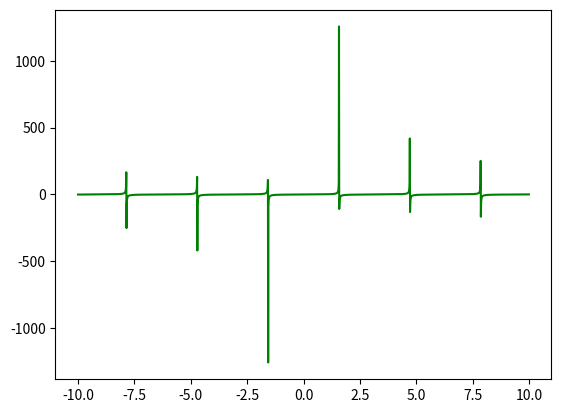
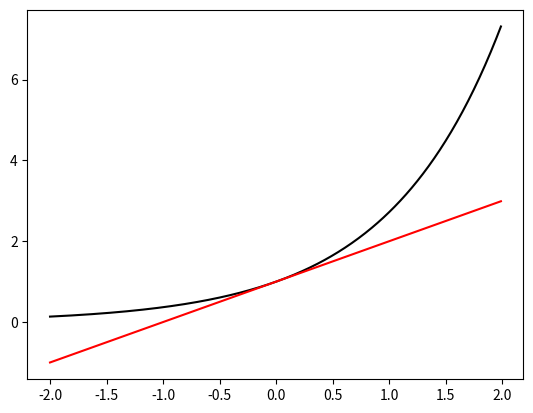
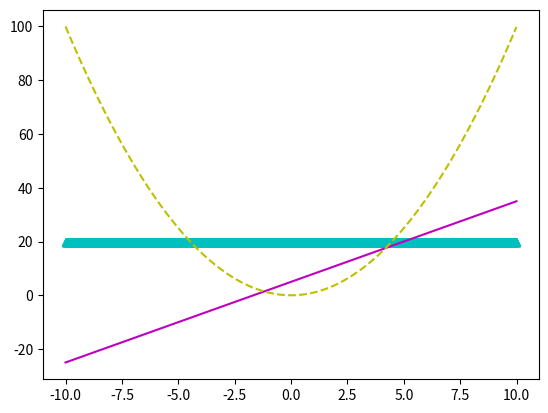
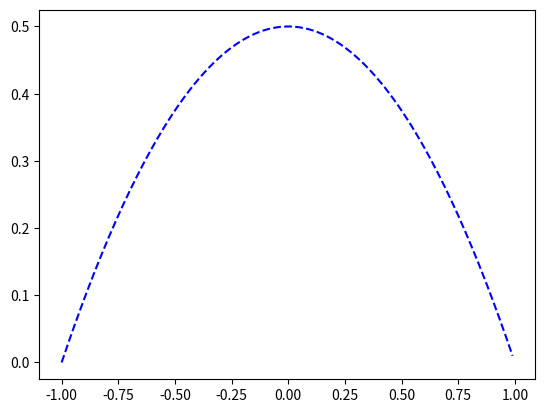

Reproduce these figures in Python, in order.
# [redacted]
#[email redacted]

import matplotlib.pyplot as plt
import random as r
import math as m

#A) 
X = [i*0.01 for i in range(-1000,1000)]
Y = [m.tan(i) for i in X ]
plt.figure()
plt.plot(X,Y,"g-") 
plt.savefig("8A.png") 


#B)  
plt.figure()
X1 = [i*0.01 for i in range(-200,200)]
Y1 = [m.exp(i) for i in X1]
Y2 = [i+1 for i in X1]
plt.plot(X1,Y1,"k-")
plt.plot(X1,Y2,"r-")
plt.savefig("8B.png") 

#C) 
plt.figure()
X1 = [i*0.01 for i in range(-1000,1000)]
Y1 = [20 for i in X1]
Y2 = [3*i+5 for i in X1]
Y3 = [i**2 for i in X1]
plt.plot(X1,Y1,"c^")
plt.plot(X1,Y2,"m-")
plt.plot(X1,Y3,"y--")
plt.savefig("8C.png") 

#D)  
plt.figure() 
X1 = [i*0.01 for i in range(-100,100)]
Y1 = [(1-i**2)**1/2 for i in X1]
plt.plot(X1,Y1,"b--") 
plt.savefig("8D.png")
